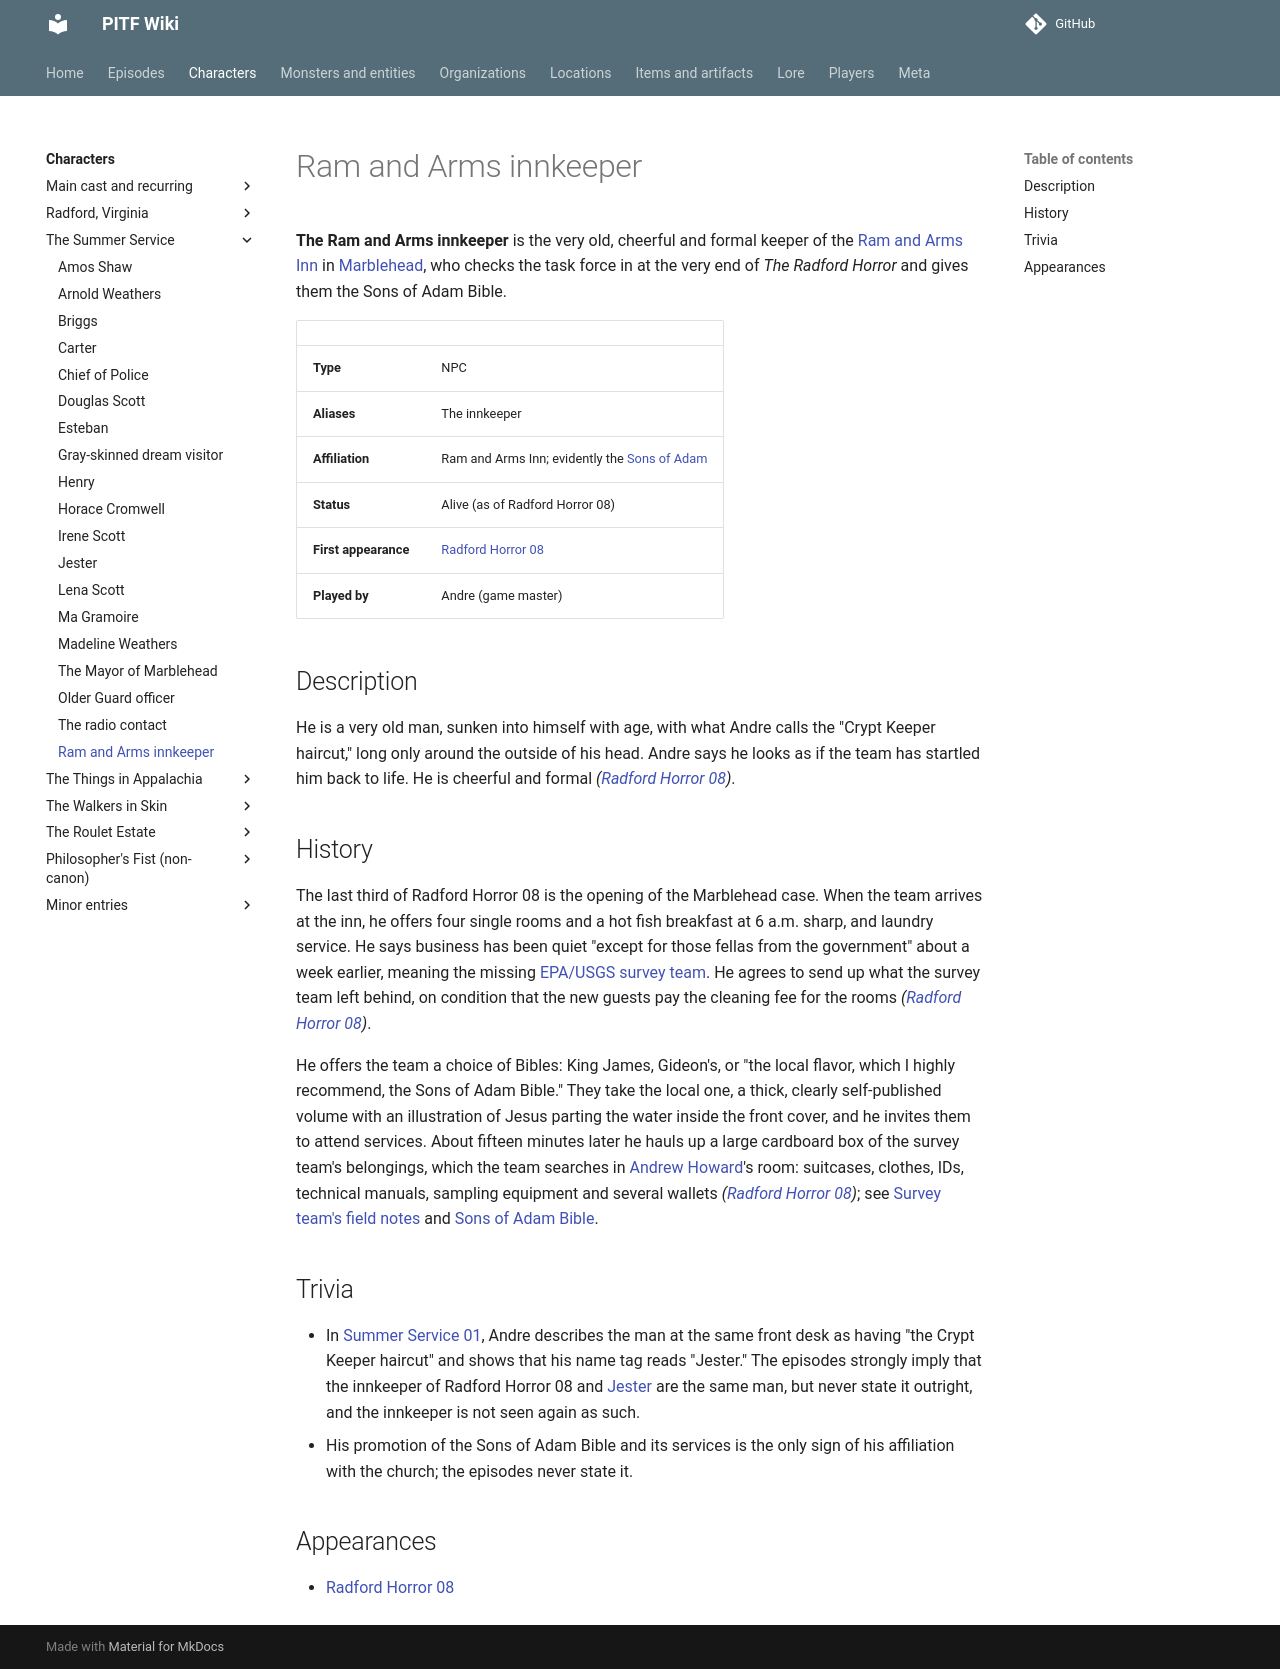

repository: AndreTInfante/pitf-wiki · page: characters/ram-and-arms-innkeeper/index.html · generator: mkdocs

# Ram and Arms innkeeper

**The Ram and Arms innkeeper** is the very old, cheerful and formal keeper of the [Ram and Arms Inn](../locations/ram-and-arms-inn.md) in [Marblehead](../locations/marblehead.md), who checks the task force in at the very end of *The Radford Horror* and gives them the Sons of Adam Bible.

| | |
|---|---|
| **Type** | NPC |
| **Aliases** | The innkeeper |
| **Affiliation** | Ram and Arms Inn; evidently the [Sons of Adam](../organizations/sons-of-adam.md) |
| **Status** | Alive (as of Radford Horror 08) |
| **First appearance** | [Radford Horror 08](../episodes/radford-horror/08.md) |
| **Played by** | Andre (game master) |

## Description

He is a very old man, sunken into himself with age, with what Andre calls the "Crypt Keeper haircut," long only around the outside of his head. Andre says he looks as if the team has startled him back to life. He is cheerful and formal *([Radford Horror 08](../episodes/radford-horror/08.md))*.

## History

The last third of Radford Horror 08 is the opening of the Marblehead case. When the team arrives at the inn, he offers four single rooms and a hot fish breakfast at 6 a.m. sharp, and laundry service. He says business has been quiet "except for those fellas from the government" about a week earlier, meaning the missing [EPA/USGS survey team](../organizations/epa-usgs-survey-team.md). He agrees to send up what the survey team left behind, on condition that the new guests pay the cleaning fee for the rooms *([Radford Horror 08](../episodes/radford-horror/08.md))*.

He offers the team a choice of Bibles: King James, Gideon's, or "the local flavor, which I highly recommend, the Sons of Adam Bible." They take the local one, a thick, clearly self-published volume with an illustration of Jesus parting the water inside the front cover, and he invites them to attend services. About fifteen minutes later he hauls up a large cardboard box of the survey team's belongings, which the team searches in [Andrew Howard](andrew-howard.md)'s room: suitcases, clothes, IDs, technical manuals, sampling equipment and several wallets *([Radford Horror 08](../episodes/radford-horror/08.md))*; see [Survey team's field notes](../items/survey-teams-field-notes.md) and [Sons of Adam Bible](../items/sons-of-adam-bible.md).

## Trivia

- In [Summer Service 01](../episodes/summer-service/01.md), Andre describes the man at the same front desk as having "the Crypt Keeper haircut" and shows that his name tag reads "Jester." The episodes strongly imply that the innkeeper of Radford Horror 08 and [Jester](jester.md) are the same man, but never state it outright, and the innkeeper is not seen again as such.
- His promotion of the Sons of Adam Bible and its services is the only sign of his affiliation with the church; the episodes never state it.

## Appearances

- [Radford Horror 08](../episodes/radford-horror/08.md)
